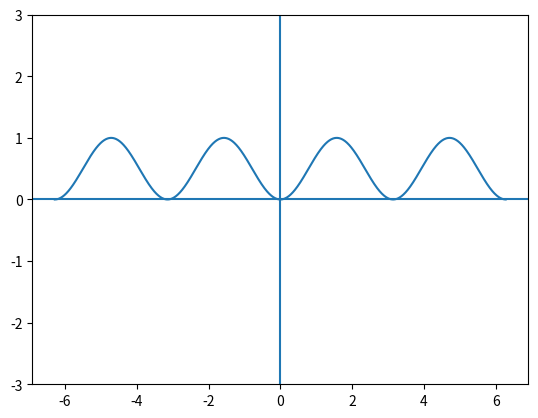

This chart was generated by the following Python code:
import matplotlib.pyplot as plt
import numpy as np

plt.axhline(0)
plt.axvline(0)

x1 = np.arange(-2*np.pi, 2*np.pi, 0.01)
plt.ylim(-3,3)
plt.plot(x1, np.sin(x1)**2)

plt.show()
